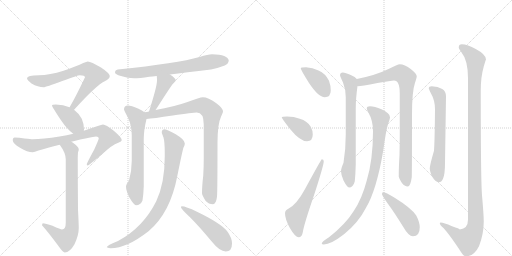
t = 0.00 s
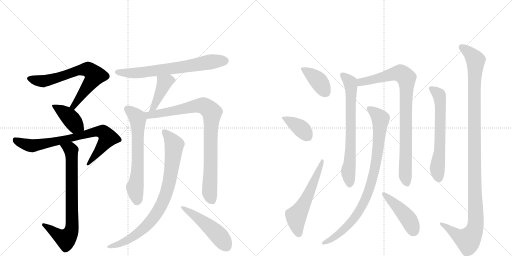
t = 3.02 s
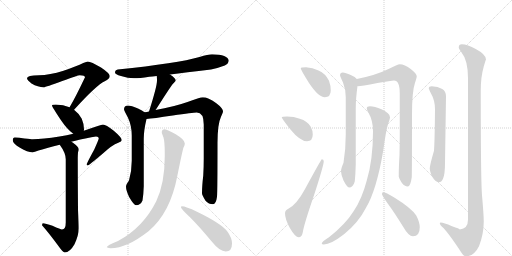
t = 6.05 s
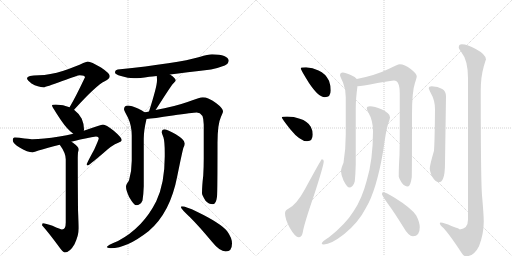
t = 9.07 s
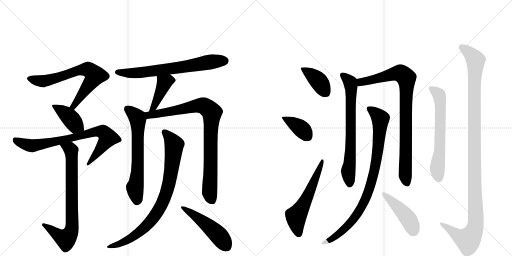
t = 12.09 s
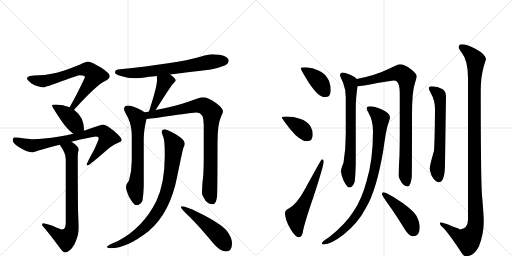
t = 15.12 s

The animated SVG that drew these frames (rendered in a browser with its animation timeline set to each time). Animation: 19 CSS @keyframes rules; one cycle of 15.12 s.

<svg version="1.1" viewBox="0 0 2048 1024" xmlns="http://www.w3.org/2000/svg">
  <g stroke="lightgray" stroke-dasharray="1,1" stroke-width="1" transform="scale(4, 4)">
    <line x1="0" y1="0" x2="256" y2="256"></line>
    <line x1="256" y1="0" x2="0" y2="256"></line>
    <line x1="128" y1="0" x2="128" y2="256"></line>
    <line x1="0" y1="128" x2="256" y2="128"></line>
    <line x1="256" y1="0" x2="512" y2="256"></line>
    <line x1="512" y1="0" x2="256" y2="256"></line>
    <line x1="384" y1="0" x2="384" y2="256"></line>
    <line x1="256" y1="128" x2="512" y2="128"></line>
  </g>
<g transform="scale(1, -1) translate(0, -850)">
   <style type="text/css">
    @keyframes keyframes0 {
      from {
       stroke: black;
       stroke-dashoffset: 699;
       stroke-width: 128;
       }
       69% {
       animation-timing-function: step-end;
       stroke: black;
       stroke-dashoffset: 0;
       stroke-width: 128;
       }
       to {
       stroke: black;
       stroke-width: 1024;
       }
       }
       #make-me-a-hanzi-animation-0 {
         animation: keyframes0 0.818848s both;
         animation-delay: 0.000000s;
         animation-timing-function: linear;
       }
    @keyframes keyframes1 {
      from {
       stroke: black;
       stroke-dashoffset: 404;
       stroke-width: 128;
       }
       57% {
       animation-timing-function: step-end;
       stroke: black;
       stroke-dashoffset: 0;
       stroke-width: 128;
       }
       to {
       stroke: black;
       stroke-width: 1024;
       }
       }
       #make-me-a-hanzi-animation-1 {
         animation: keyframes1 0.578776s both;
         animation-delay: 0.818848s;
         animation-timing-function: linear;
       }
    @keyframes keyframes2 {
      from {
       stroke: black;
       stroke-dashoffset: 779;
       stroke-width: 128;
       }
       72% {
       animation-timing-function: step-end;
       stroke: black;
       stroke-dashoffset: 0;
       stroke-width: 128;
       }
       to {
       stroke: black;
       stroke-width: 1024;
       }
       }
       #make-me-a-hanzi-animation-2 {
         animation: keyframes2 0.883952s both;
         animation-delay: 1.397624s;
         animation-timing-function: linear;
       }
    @keyframes keyframes3 {
      from {
       stroke: black;
       stroke-dashoffset: 763;
       stroke-width: 128;
       }
       71% {
       animation-timing-function: step-end;
       stroke: black;
       stroke-dashoffset: 0;
       stroke-width: 128;
       }
       to {
       stroke: black;
       stroke-width: 1024;
       }
       }
       #make-me-a-hanzi-animation-3 {
         animation: keyframes3 0.870931s both;
         animation-delay: 2.281576s;
         animation-timing-function: linear;
       }
    @keyframes keyframes4 {
      from {
       stroke: black;
       stroke-dashoffset: 692;
       stroke-width: 128;
       }
       69% {
       animation-timing-function: step-end;
       stroke: black;
       stroke-dashoffset: 0;
       stroke-width: 128;
       }
       to {
       stroke: black;
       stroke-width: 1024;
       }
       }
       #make-me-a-hanzi-animation-4 {
         animation: keyframes4 0.813151s both;
         animation-delay: 3.152507s;
         animation-timing-function: linear;
       }
    @keyframes keyframes5 {
      from {
       stroke: black;
       stroke-dashoffset: 420;
       stroke-width: 128;
       }
       58% {
       animation-timing-function: step-end;
       stroke: black;
       stroke-dashoffset: 0;
       stroke-width: 128;
       }
       to {
       stroke: black;
       stroke-width: 1024;
       }
       }
       #make-me-a-hanzi-animation-5 {
         animation: keyframes5 0.591797s both;
         animation-delay: 3.965658s;
         animation-timing-function: linear;
       }
    @keyframes keyframes6 {
      from {
       stroke: black;
       stroke-dashoffset: 648;
       stroke-width: 128;
       }
       68% {
       animation-timing-function: step-end;
       stroke: black;
       stroke-dashoffset: 0;
       stroke-width: 128;
       }
       to {
       stroke: black;
       stroke-width: 1024;
       }
       }
       #make-me-a-hanzi-animation-6 {
         animation: keyframes6 0.777344s both;
         animation-delay: 4.557454s;
         animation-timing-function: linear;
       }
    @keyframes keyframes7 {
      from {
       stroke: black;
       stroke-dashoffset: 888;
       stroke-width: 128;
       }
       74% {
       animation-timing-function: step-end;
       stroke: black;
       stroke-dashoffset: 0;
       stroke-width: 128;
       }
       to {
       stroke: black;
       stroke-width: 1024;
       }
       }
       #make-me-a-hanzi-animation-7 {
         animation: keyframes7 0.972656s both;
         animation-delay: 5.334798s;
         animation-timing-function: linear;
       }
    @keyframes keyframes8 {
      from {
       stroke: black;
       stroke-dashoffset: 849;
       stroke-width: 128;
       }
       73% {
       animation-timing-function: step-end;
       stroke: black;
       stroke-dashoffset: 0;
       stroke-width: 128;
       }
       to {
       stroke: black;
       stroke-width: 1024;
       }
       }
       #make-me-a-hanzi-animation-8 {
         animation: keyframes8 0.940918s both;
         animation-delay: 6.307454s;
         animation-timing-function: linear;
       }
    @keyframes keyframes9 {
      from {
       stroke: black;
       stroke-dashoffset: 492;
       stroke-width: 128;
       }
       62% {
       animation-timing-function: step-end;
       stroke: black;
       stroke-dashoffset: 0;
       stroke-width: 128;
       }
       to {
       stroke: black;
       stroke-width: 1024;
       }
       }
       #make-me-a-hanzi-animation-9 {
         animation: keyframes9 0.650391s both;
         animation-delay: 7.248372s;
         animation-timing-function: linear;
       }
    @keyframes keyframes10 {
      from {
       stroke: black;
       stroke-dashoffset: 391;
       stroke-width: 128;
       }
       56% {
       animation-timing-function: step-end;
       stroke: black;
       stroke-dashoffset: 0;
       stroke-width: 128;
       }
       to {
       stroke: black;
       stroke-width: 1024;
       }
       }
       #make-me-a-hanzi-animation-10 {
         animation: keyframes10 0.568197s both;
         animation-delay: 7.898763s;
         animation-timing-function: linear;
       }
    @keyframes keyframes11 {
      from {
       stroke: black;
       stroke-dashoffset: 382;
       stroke-width: 128;
       }
       55% {
       animation-timing-function: step-end;
       stroke: black;
       stroke-dashoffset: 0;
       stroke-width: 128;
       }
       to {
       stroke: black;
       stroke-width: 1024;
       }
       }
       #make-me-a-hanzi-animation-11 {
         animation: keyframes11 0.560872s both;
         animation-delay: 8.466960s;
         animation-timing-function: linear;
       }
    @keyframes keyframes12 {
      from {
       stroke: black;
       stroke-dashoffset: 577;
       stroke-width: 128;
       }
       65% {
       animation-timing-function: step-end;
       stroke: black;
       stroke-dashoffset: 0;
       stroke-width: 128;
       }
       to {
       stroke: black;
       stroke-width: 1024;
       }
       }
       #make-me-a-hanzi-animation-12 {
         animation: keyframes12 0.719564s both;
         animation-delay: 9.027832s;
         animation-timing-function: linear;
       }
    @keyframes keyframes13 {
      from {
       stroke: black;
       stroke-dashoffset: 707;
       stroke-width: 128;
       }
       70% {
       animation-timing-function: step-end;
       stroke: black;
       stroke-dashoffset: 0;
       stroke-width: 128;
       }
       to {
       stroke: black;
       stroke-width: 1024;
       }
       }
       #make-me-a-hanzi-animation-13 {
         animation: keyframes13 0.825358s both;
         animation-delay: 9.747396s;
         animation-timing-function: linear;
       }
    @keyframes keyframes14 {
      from {
       stroke: black;
       stroke-dashoffset: 883;
       stroke-width: 128;
       }
       74% {
       animation-timing-function: step-end;
       stroke: black;
       stroke-dashoffset: 0;
       stroke-width: 128;
       }
       to {
       stroke: black;
       stroke-width: 1024;
       }
       }
       #make-me-a-hanzi-animation-14 {
         animation: keyframes14 0.968587s both;
         animation-delay: 10.572754s;
         animation-timing-function: linear;
       }
    @keyframes keyframes15 {
      from {
       stroke: black;
       stroke-dashoffset: 895;
       stroke-width: 128;
       }
       74% {
       animation-timing-function: step-end;
       stroke: black;
       stroke-dashoffset: 0;
       stroke-width: 128;
       }
       to {
       stroke: black;
       stroke-width: 1024;
       }
       }
       #make-me-a-hanzi-animation-15 {
         animation: keyframes15 0.978353s both;
         animation-delay: 11.541341s;
         animation-timing-function: linear;
       }
    @keyframes keyframes16 {
      from {
       stroke: black;
       stroke-dashoffset: 448;
       stroke-width: 128;
       }
       59% {
       animation-timing-function: step-end;
       stroke: black;
       stroke-dashoffset: 0;
       stroke-width: 128;
       }
       to {
       stroke: black;
       stroke-width: 1024;
       }
       }
       #make-me-a-hanzi-animation-16 {
         animation: keyframes16 0.614583s both;
         animation-delay: 12.519694s;
         animation-timing-function: linear;
       }
    @keyframes keyframes17 {
      from {
       stroke: black;
       stroke-dashoffset: 633;
       stroke-width: 128;
       }
       67% {
       animation-timing-function: step-end;
       stroke: black;
       stroke-dashoffset: 0;
       stroke-width: 128;
       }
       to {
       stroke: black;
       stroke-width: 1024;
       }
       }
       #make-me-a-hanzi-animation-17 {
         animation: keyframes17 0.765137s both;
         animation-delay: 13.134277s;
         animation-timing-function: linear;
       }
    @keyframes keyframes18 {
      from {
       stroke: black;
       stroke-dashoffset: 1189;
       stroke-width: 128;
       }
       79% {
       animation-timing-function: step-end;
       stroke: black;
       stroke-dashoffset: 0;
       stroke-width: 128;
       }
       to {
       stroke: black;
       stroke-width: 1024;
       }
       }
       #make-me-a-hanzi-animation-18 {
         animation: keyframes18 1.217611s both;
         animation-delay: 13.899414s;
         animation-timing-function: linear;
       }
</style>
<path d="M 351 604 Q 347 604 333 598 Q 307 585 254 567 Q 198 550 156 549 Q 108 549 108 537 Q 108 530 126 516 Q 152 501 175 501 Q 182 501 249 526 Q 312 549 319 549 Q 340 549 340 541 Q 302 461 280 424 Q 279 422 278 421 C 263 395 276 389 296 411 Q 297 412 299 414 Q 384 508 419 525 Q 439 535 439 545 Q 439 557 404 580 Q 364 604 351 604 Z" fill="lightgray"></path> 
<path d="M 278 421 Q 254 431 223 432 Q 208 432 208 428 Q 208 423 244 369 Q 270 331 293 315 C 317 297 330 298 335 327 Q 336 328 336 333 Q 336 354 327 375 Q 315 397 296 411 L 278 421 Z" fill="lightgray"></path> 
<path d="M 293 315 Q 268 309 238 304 Q 170 293 131 293 Q 125 293 98 296 Q 76 300 59 300 Q 51 300 51 289 Q 51 276 80 259 Q 110 241 131 241 Q 137 241 154 248 Q 189 258 239 271 L 285 283 Q 300 287 321 292 Q 378 304 384 304 Q 395 304 395 297 Q 395 292 377 252 Q 347 197 347 193 Q 347 188 351 188 Q 355 188 415 239 Q 447 269 473 279 Q 487 284 487 289 Q 487 300 455 327 Q 423 352 412 352 Q 406 352 379 342 Q 360 335 335 327 L 293 315 Z" fill="lightgray"></path> 
<path d="M 239 271 Q 263 238 263 213 L 263 -40 Q 263 -68 248 -68 Q 243 -68 210 -53 Q 182 -43 171 -43 Q 169 -44 168 -51 Q 194 -80 233 -133 Q 252 -160 259 -160 Q 279 -160 298 -127 Q 315 -90 315 -63 Q 315 -47 312 11 Q 311 117 311 220 Q 311 226 312 241 Q 315 248 315 253 Q 315 262 292 279 Q 289 281 285 283 C 260 300 222 296 239 271 Z" fill="lightgray"></path> 
<path d="M 680 552 Q 740 560 844 572 Q 870 577 899 588 Q 914 595 915 608 Q 912 631 848 633 Q 833 633 798 622 Q 711 597 471 572 Q 460 570 460 560 Q 460 553 484 546 Q 512 537 536 537 Q 558 537 597 543 Q 608 544 627 546 L 680 552 Z" fill="lightgray"></path> 
<path d="M 627 546 Q 628 539 628 528 Q 628 504 596 404 C 587 375 604 386 622 410 Q 624 412 627 417 Q 681 502 692 515 Q 703 526 703 528 Q 703 537 680 552 C 655 569 624 576 627 546 Z" fill="lightgray"></path> 
<path d="M 578 401 Q 570 408 552 416 Q 525 428 512 428 Q 496 427 496 413 Q 496 409 512 379 Q 527 347 527 308 L 527 207 Q 527 166 516 128 Q 504 112 504 104 Q 504 88 517 61 Q 536 29 544 29 Q 562 29 570 48 Q 574 73 575 105 L 575 295 Q 575 328 586 374 C 590 393 590 393 578 401 Z" fill="lightgray"></path> 
<path d="M 596 404 Q 588 402 578 401 C 548 396 556 371 586 374 Q 611 376 691 388 Q 772 400 787 400 Q 815 400 815 352 L 815 217 Q 815 185 813 148 Q 808 106 808 77 Q 808 70 822 47 Q 835 33 852 33 Q 864 33 868 63 Q 870 86 870 278 Q 870 354 884 383 Q 892 400 892 404 Q 892 417 864 438 Q 833 461 811 461 Q 800 461 750 442 Q 696 423 622 410 L 596 404 Z" fill="lightgray"></path> 
<path d="M 659 333 Q 647 333 647 321 Q 647 317 654 300 Q 659 283 659 239 L 659 224 Q 659 117 625 45 Q 572 -61 472 -114 Q 427 -132 427 -139 Q 435 -143 443 -143 Q 507 -143 594 -75 Q 681 -2 709 145 Q 729 244 734 260 Q 739 269 739 274 L 739 277 Q 739 291 703 313 Q 670 331 659 333 Z" fill="lightgray"></path> 
<path d="M 727 25 Q 724 25 724 20 Q 724 15 761 -20 Q 798 -57 846 -115 Q 879 -156 903 -156 Q 928 -156 928 -124 Q 928 -101 908 -74 Q 881 -42 788 3 Q 743 25 727 25 Z" fill="lightgray"></path> 
<path d="M 1224 581 Q 1203 581 1203 577 Q 1203 571 1236 518 Q 1274 461 1299 461 Q 1323 461 1323 488 Q 1323 508 1316 527 Q 1302 556 1274 568 Q 1251 579 1224 581 Z" fill="lightgray"></path> 
<path d="M 1148 384 Q 1127 384 1127 381 Q 1127 376 1161 333 Q 1200 285 1228 285 Q 1251 285 1251 312 Q 1251 328 1243 343 Q 1230 366 1199 375 Q 1176 384 1148 384 Z" fill="lightgray"></path> 
<path d="M 1287 213 Q 1285 213 1219 92 Q 1187 33 1155 16 Q 1140 9 1140 -3 Q 1140 -27 1160 -63 Q 1181 -99 1195 -99 Q 1207 -99 1211 -80 Q 1215 -50 1257 72 Q 1295 189 1295 205 Q 1295 213 1287 213 Z" fill="lightgray"></path> 
<path d="M 1371 560 Q 1360 559 1360 549 Q 1360 546 1372 520 Q 1383 493 1383 461 L 1383 312 Q 1383 253 1374 199 Q 1364 175 1364 165 Q 1364 151 1374 128 Q 1389 100 1396 100 Q 1412 100 1419 124 Q 1422 153 1423 193 L 1423 417 Q 1423 455 1430 506 C 1433 529 1433 529 1427 534 Q 1422 542 1403 550 Q 1382 560 1371 560 Z" fill="lightgray"></path> 
<path d="M 1430 506 Q 1431 505 1432 505 Q 1443 505 1510 518 Q 1565 528 1576 528 Q 1599 528 1599 476 L 1599 313 Q 1599 275 1598 230 Q 1595 180 1595 144 Q 1595 139 1607 119 Q 1618 104 1631 104 Q 1642 104 1647 141 Q 1648 169 1648 393 Q 1648 484 1660 519 Q 1667 540 1667 545 Q 1667 555 1644 573 Q 1618 593 1599 593 Q 1591 593 1554 574 Q 1503 549 1427 534 C 1398 528 1400 504 1430 506 Z" fill="lightgray"></path> 
<path d="M 1480 425 Q 1467 425 1467 417 Q 1467 411 1474 399 Q 1492 368 1492 325 Q 1492 211 1467 128 Q 1448 55 1415 6 Q 1383 -46 1316 -99 Q 1287 -117 1287 -124 Q 1287 -128 1295 -128 Q 1323 -128 1376 -87 Q 1434 -40 1464 19 Q 1506 89 1533 248 Q 1544 329 1552 353 Q 1560 375 1560 381 Q 1560 398 1526 413 Q 1498 425 1480 425 Z" fill="lightgray"></path> 
<path d="M 1532 81 Q 1528 81 1528 73 Q 1528 68 1553 33 Q 1578 -1 1612 -56 Q 1634 -95 1652 -95 Q 1679 -95 1679 -59 Q 1679 -39 1665 -12 Q 1645 18 1577 60 Q 1543 81 1532 81 Z" fill="lightgray"></path> 
<path d="M 1727 505 Q 1715 505 1715 497 Q 1715 494 1723 478 Q 1740 449 1740 413 Q 1739 291 1736 247 Q 1719 189 1719 176 Q 1719 167 1727 146 Q 1742 121 1755 121 Q 1766 121 1772 135 Q 1780 153 1780 197 L 1784 465 Q 1784 485 1769 494 Q 1752 504 1727 505 Z" fill="lightgray"></path> 
<path d="M 1847 673 Q 1835 673 1835 660 Q 1835 656 1845 642 Q 1872 609 1872 537 L 1872 -28 Q 1872 -65 1839 -68 Q 1839 -65 1808 -55 Q 1774 -40 1763 -40 Q 1759 -40 1759 -43 Q 1760 -50 1768 -57 Q 1789 -74 1846 -161 Q 1854 -175 1864 -175 Q 1896 -175 1916 -135 Q 1935 -86 1935 -36 Q 1935 -10 1928 69 Q 1923 132 1923 488 Q 1923 542 1935 584 Q 1942 608 1944 612 Q 1944 632 1903 654 Q 1870 673 1847 673 Z" fill="lightgray"></path> 
      <clipPath id="make-me-a-hanzi-clip-0">
      <path d="M 351 604 Q 347 604 333 598 Q 307 585 254 567 Q 198 550 156 549 Q 108 549 108 537 Q 108 530 126 516 Q 152 501 175 501 Q 182 501 249 526 Q 312 549 319 549 Q 340 549 340 541 Q 302 461 280 424 Q 279 422 278 421 C 263 395 276 389 296 411 Q 297 412 299 414 Q 384 508 419 525 Q 439 535 439 545 Q 439 557 404 580 Q 364 604 351 604 Z" fill="lightgray"></path>
      </clipPath>
      <path clip-path="url(#make-me-a-hanzi-clip-0)" d="M 116 536 L 173 525 L 231 538 L 314 569 L 354 572 L 376 553 L 378 543 L 299 429 L 283 420 " fill="none" id="make-me-a-hanzi-animation-0" stroke-dasharray="571 1142" stroke-linecap="round"></path>

      <clipPath id="make-me-a-hanzi-clip-1">
      <path d="M 278 421 Q 254 431 223 432 Q 208 432 208 428 Q 208 423 244 369 Q 270 331 293 315 C 317 297 330 298 335 327 Q 336 328 336 333 Q 336 354 327 375 Q 315 397 296 411 L 278 421 Z" fill="lightgray"></path>
      </clipPath>
      <path clip-path="url(#make-me-a-hanzi-clip-1)" d="M 216 429 L 275 384 L 300 351 L 326 332 " fill="none" id="make-me-a-hanzi-animation-1" stroke-dasharray="276 552" stroke-linecap="round"></path>

      <clipPath id="make-me-a-hanzi-clip-2">
      <path d="M 293 315 Q 268 309 238 304 Q 170 293 131 293 Q 125 293 98 296 Q 76 300 59 300 Q 51 300 51 289 Q 51 276 80 259 Q 110 241 131 241 Q 137 241 154 248 Q 189 258 239 271 L 285 283 Q 300 287 321 292 Q 378 304 384 304 Q 395 304 395 297 Q 395 292 377 252 Q 347 197 347 193 Q 347 188 351 188 Q 355 188 415 239 Q 447 269 473 279 Q 487 284 487 289 Q 487 300 455 327 Q 423 352 412 352 Q 406 352 379 342 Q 360 335 335 327 L 293 315 Z" fill="lightgray"></path>
      </clipPath>
      <path clip-path="url(#make-me-a-hanzi-clip-2)" d="M 64 288 L 97 273 L 130 267 L 258 291 L 380 323 L 411 322 L 432 299 L 351 192 " fill="none" id="make-me-a-hanzi-animation-2" stroke-dasharray="651 1302" stroke-linecap="round"></path>

      <clipPath id="make-me-a-hanzi-clip-3">
      <path d="M 239 271 Q 263 238 263 213 L 263 -40 Q 263 -68 248 -68 Q 243 -68 210 -53 Q 182 -43 171 -43 Q 169 -44 168 -51 Q 194 -80 233 -133 Q 252 -160 259 -160 Q 279 -160 298 -127 Q 315 -90 315 -63 Q 315 -47 312 11 Q 311 117 311 220 Q 311 226 312 241 Q 315 248 315 253 Q 315 262 292 279 Q 289 281 285 283 C 260 300 222 296 239 271 Z" fill="lightgray"></path>
      </clipPath>
      <path clip-path="url(#make-me-a-hanzi-clip-3)" d="M 249 266 L 282 253 L 286 236 L 287 -67 L 281 -85 L 263 -106 L 175 -49 " fill="none" id="make-me-a-hanzi-animation-3" stroke-dasharray="635 1270" stroke-linecap="round"></path>

      <clipPath id="make-me-a-hanzi-clip-4">
      <path d="M 680 552 Q 740 560 844 572 Q 870 577 899 588 Q 914 595 915 608 Q 912 631 848 633 Q 833 633 798 622 Q 711 597 471 572 Q 460 570 460 560 Q 460 553 484 546 Q 512 537 536 537 Q 558 537 597 543 Q 608 544 627 546 L 680 552 Z" fill="lightgray"></path>
      </clipPath>
      <path clip-path="url(#make-me-a-hanzi-clip-4)" d="M 469 561 L 520 557 L 585 562 L 857 605 L 901 607 " fill="none" id="make-me-a-hanzi-animation-4" stroke-dasharray="564 1128" stroke-linecap="round"></path>

      <clipPath id="make-me-a-hanzi-clip-5">
      <path d="M 627 546 Q 628 539 628 528 Q 628 504 596 404 C 587 375 604 386 622 410 Q 624 412 627 417 Q 681 502 692 515 Q 703 526 703 528 Q 703 537 680 552 C 655 569 624 576 627 546 Z" fill="lightgray"></path>
      </clipPath>
      <path clip-path="url(#make-me-a-hanzi-clip-5)" d="M 696 529 L 672 527 L 658 519 L 623 434 L 613 419 L 600 414 " fill="none" id="make-me-a-hanzi-animation-5" stroke-dasharray="292 584" stroke-linecap="round"></path>

      <clipPath id="make-me-a-hanzi-clip-6">
      <path d="M 578 401 Q 570 408 552 416 Q 525 428 512 428 Q 496 427 496 413 Q 496 409 512 379 Q 527 347 527 308 L 527 207 Q 527 166 516 128 Q 504 112 504 104 Q 504 88 517 61 Q 536 29 544 29 Q 562 29 570 48 Q 574 73 575 105 L 575 295 Q 575 328 586 374 C 590 393 590 393 578 401 Z" fill="lightgray"></path>
      </clipPath>
      <path clip-path="url(#make-me-a-hanzi-clip-6)" d="M 509 414 L 549 380 L 551 369 L 551 176 L 540 101 L 547 42 " fill="none" id="make-me-a-hanzi-animation-6" stroke-dasharray="520 1040" stroke-linecap="round"></path>

      <clipPath id="make-me-a-hanzi-clip-7">
      <path d="M 596 404 Q 588 402 578 401 C 548 396 556 371 586 374 Q 611 376 691 388 Q 772 400 787 400 Q 815 400 815 352 L 815 217 Q 815 185 813 148 Q 808 106 808 77 Q 808 70 822 47 Q 835 33 852 33 Q 864 33 868 63 Q 870 86 870 278 Q 870 354 884 383 Q 892 400 892 404 Q 892 417 864 438 Q 833 461 811 461 Q 800 461 750 442 Q 696 423 622 410 L 596 404 Z" fill="lightgray"></path>
      </clipPath>
      <path clip-path="url(#make-me-a-hanzi-clip-7)" d="M 584 395 L 598 389 L 657 398 L 790 428 L 818 426 L 847 400 L 838 83 L 849 48 " fill="none" id="make-me-a-hanzi-animation-7" stroke-dasharray="760 1520" stroke-linecap="round"></path>

      <clipPath id="make-me-a-hanzi-clip-8">
      <path d="M 659 333 Q 647 333 647 321 Q 647 317 654 300 Q 659 283 659 239 L 659 224 Q 659 117 625 45 Q 572 -61 472 -114 Q 427 -132 427 -139 Q 435 -143 443 -143 Q 507 -143 594 -75 Q 681 -2 709 145 Q 729 244 734 260 Q 739 269 739 274 L 739 277 Q 739 291 703 313 Q 670 331 659 333 Z" fill="lightgray"></path>
      </clipPath>
      <path clip-path="url(#make-me-a-hanzi-clip-8)" d="M 658 323 L 692 280 L 696 260 L 678 124 L 648 34 L 611 -25 L 560 -77 L 507 -113 L 432 -139 " fill="none" id="make-me-a-hanzi-animation-8" stroke-dasharray="721 1442" stroke-linecap="round"></path>

      <clipPath id="make-me-a-hanzi-clip-9">
      <path d="M 727 25 Q 724 25 724 20 Q 724 15 761 -20 Q 798 -57 846 -115 Q 879 -156 903 -156 Q 928 -156 928 -124 Q 928 -101 908 -74 Q 881 -42 788 3 Q 743 25 727 25 Z" fill="lightgray"></path>
      </clipPath>
      <path clip-path="url(#make-me-a-hanzi-clip-9)" d="M 729 20 L 847 -65 L 905 -134 " fill="none" id="make-me-a-hanzi-animation-9" stroke-dasharray="364 728" stroke-linecap="round"></path>

      <clipPath id="make-me-a-hanzi-clip-10">
      <path d="M 1224 581 Q 1203 581 1203 577 Q 1203 571 1236 518 Q 1274 461 1299 461 Q 1323 461 1323 488 Q 1323 508 1316 527 Q 1302 556 1274 568 Q 1251 579 1224 581 Z" fill="lightgray"></path>
      </clipPath>
      <path clip-path="url(#make-me-a-hanzi-clip-10)" d="M 1207 576 L 1271 529 L 1301 482 " fill="none" id="make-me-a-hanzi-animation-10" stroke-dasharray="263 526" stroke-linecap="round"></path>

      <clipPath id="make-me-a-hanzi-clip-11">
      <path d="M 1148 384 Q 1127 384 1127 381 Q 1127 376 1161 333 Q 1200 285 1228 285 Q 1251 285 1251 312 Q 1251 328 1243 343 Q 1230 366 1199 375 Q 1176 384 1148 384 Z" fill="lightgray"></path>
      </clipPath>
      <path clip-path="url(#make-me-a-hanzi-clip-11)" d="M 1131 380 L 1195 343 L 1230 305 " fill="none" id="make-me-a-hanzi-animation-11" stroke-dasharray="254 508" stroke-linecap="round"></path>

      <clipPath id="make-me-a-hanzi-clip-12">
      <path d="M 1287 213 Q 1285 213 1219 92 Q 1187 33 1155 16 Q 1140 9 1140 -3 Q 1140 -27 1160 -63 Q 1181 -99 1195 -99 Q 1207 -99 1211 -80 Q 1215 -50 1257 72 Q 1295 189 1295 205 Q 1295 213 1287 213 Z" fill="lightgray"></path>
      </clipPath>
      <path clip-path="url(#make-me-a-hanzi-clip-12)" d="M 1195 -86 L 1184 -15 L 1233 67 L 1291 209 " fill="none" id="make-me-a-hanzi-animation-12" stroke-dasharray="449 898" stroke-linecap="round"></path>

      <clipPath id="make-me-a-hanzi-clip-13">
      <path d="M 1371 560 Q 1360 559 1360 549 Q 1360 546 1372 520 Q 1383 493 1383 461 L 1383 312 Q 1383 253 1374 199 Q 1364 175 1364 165 Q 1364 151 1374 128 Q 1389 100 1396 100 Q 1412 100 1419 124 Q 1422 153 1423 193 L 1423 417 Q 1423 455 1430 506 C 1433 529 1433 529 1427 534 Q 1422 542 1403 550 Q 1382 560 1371 560 Z" fill="lightgray"></path>
      </clipPath>
      <path clip-path="url(#make-me-a-hanzi-clip-13)" d="M 1372 548 L 1401 521 L 1405 501 L 1402 245 L 1393 163 L 1398 111 " fill="none" id="make-me-a-hanzi-animation-13" stroke-dasharray="579 1158" stroke-linecap="round"></path>

      <clipPath id="make-me-a-hanzi-clip-14">
      <path d="M 1430 506 Q 1431 505 1432 505 Q 1443 505 1510 518 Q 1565 528 1576 528 Q 1599 528 1599 476 L 1599 313 Q 1599 275 1598 230 Q 1595 180 1595 144 Q 1595 139 1607 119 Q 1618 104 1631 104 Q 1642 104 1647 141 Q 1648 169 1648 393 Q 1648 484 1660 519 Q 1667 540 1667 545 Q 1667 555 1644 573 Q 1618 593 1599 593 Q 1591 593 1554 574 Q 1503 549 1427 534 C 1398 528 1400 504 1430 506 Z" fill="lightgray"></path>
      </clipPath>
      <path clip-path="url(#make-me-a-hanzi-clip-14)" d="M 1435 513 L 1444 522 L 1495 530 L 1574 555 L 1603 556 L 1625 538 L 1621 148 L 1628 116 " fill="none" id="make-me-a-hanzi-animation-14" stroke-dasharray="755 1510" stroke-linecap="round"></path>

      <clipPath id="make-me-a-hanzi-clip-15">
      <path d="M 1480 425 Q 1467 425 1467 417 Q 1467 411 1474 399 Q 1492 368 1492 325 Q 1492 211 1467 128 Q 1448 55 1415 6 Q 1383 -46 1316 -99 Q 1287 -117 1287 -124 Q 1287 -128 1295 -128 Q 1323 -128 1376 -87 Q 1434 -40 1464 19 Q 1506 89 1533 248 Q 1544 329 1552 353 Q 1560 375 1560 381 Q 1560 398 1526 413 Q 1498 425 1480 425 Z" fill="lightgray"></path>
      </clipPath>
      <path clip-path="url(#make-me-a-hanzi-clip-15)" d="M 1477 415 L 1522 373 L 1508 221 L 1476 88 L 1446 21 L 1405 -38 L 1344 -94 L 1292 -123 " fill="none" id="make-me-a-hanzi-animation-15" stroke-dasharray="767 1534" stroke-linecap="round"></path>

      <clipPath id="make-me-a-hanzi-clip-16">
      <path d="M 1532 81 Q 1528 81 1528 73 Q 1528 68 1553 33 Q 1578 -1 1612 -56 Q 1634 -95 1652 -95 Q 1679 -95 1679 -59 Q 1679 -39 1665 -12 Q 1645 18 1577 60 Q 1543 81 1532 81 Z" fill="lightgray"></path>
      </clipPath>
      <path clip-path="url(#make-me-a-hanzi-clip-16)" d="M 1534 75 L 1610 3 L 1638 -33 L 1654 -72 " fill="none" id="make-me-a-hanzi-animation-16" stroke-dasharray="320 640" stroke-linecap="round"></path>

      <clipPath id="make-me-a-hanzi-clip-17">
      <path d="M 1727 505 Q 1715 505 1715 497 Q 1715 494 1723 478 Q 1740 449 1740 413 Q 1739 291 1736 247 Q 1719 189 1719 176 Q 1719 167 1727 146 Q 1742 121 1755 121 Q 1766 121 1772 135 Q 1780 153 1780 197 L 1784 465 Q 1784 485 1769 494 Q 1752 504 1727 505 Z" fill="lightgray"></path>
      </clipPath>
      <path clip-path="url(#make-me-a-hanzi-clip-17)" d="M 1724 496 L 1753 475 L 1761 442 L 1760 268 L 1749 175 L 1755 136 " fill="none" id="make-me-a-hanzi-animation-17" stroke-dasharray="505 1010" stroke-linecap="round"></path>

      <clipPath id="make-me-a-hanzi-clip-18">
      <path d="M 1847 673 Q 1835 673 1835 660 Q 1835 656 1845 642 Q 1872 609 1872 537 L 1872 -28 Q 1872 -65 1839 -68 Q 1839 -65 1808 -55 Q 1774 -40 1763 -40 Q 1759 -40 1759 -43 Q 1760 -50 1768 -57 Q 1789 -74 1846 -161 Q 1854 -175 1864 -175 Q 1896 -175 1916 -135 Q 1935 -86 1935 -36 Q 1935 -10 1928 69 Q 1923 132 1923 488 Q 1923 542 1935 584 Q 1942 608 1944 612 Q 1944 632 1903 654 Q 1870 673 1847 673 Z" fill="lightgray"></path>
      </clipPath>
      <path clip-path="url(#make-me-a-hanzi-clip-18)" d="M 1846 662 L 1883 634 L 1903 604 L 1897 482 L 1902 -55 L 1894 -79 L 1872 -111 L 1843 -100 L 1794 -61 L 1764 -45 " fill="none" id="make-me-a-hanzi-animation-18" stroke-dasharray="1061 2122" stroke-linecap="round"></path>

</g>
</svg>
